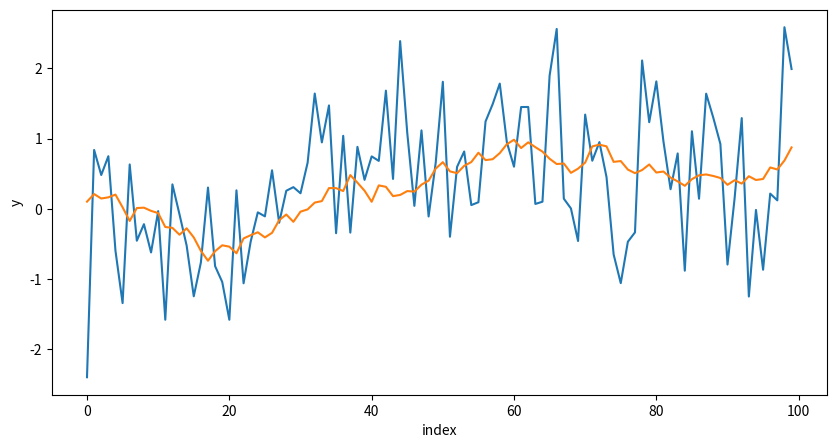

Python code for this plot:
import numpy as np
import matplotlib.pyplot as plt
from scipy.optimize import minimize
import math


n = 100
np.random.seed(572)
e = np.random.normal(0, 0.8, n)
u = np.random.normal(0, 0.1, n)
y = np.empty(n)
alpha = np.empty(n)
y[0] = e[0]
alpha[0] = u[0]
co = 0.1
for t in range(1, n):
    y[t] = co+alpha[t-1]+e[t]
    alpha[t] = alpha[t-1]+u[t]

time = np.linspace(0, n-1, n)
plt.figure(figsize=[10, 5])
plt.plot(time, y, time, alpha)
plt.xlabel('index')
plt.ylabel('y')
plt.show()

# standard Kalman filter approach
a, p, k, v = [np.ones(n) for _ in range(4)]
a[0], p[0], v[0] = y[0], 10000, 0


def fu(mypa):
    q, co = abs(mypa[0]), abs(mypa[1])
    z = w = 1
    likelihood = sigmae = 0
    for t in range(1, n):
        k[t] = (z*w*p[t-1])/(pow(z, 2)*p[t-1]+1)
        p[t] = pow(w, 2)*p[t-1]-w*z*k[t]*p[t-1]+q
        v[t] = y[t]-z*a[t-1]
        a[t] = co+w*a[t-1]+k[t]*v[t]
        sigmae += (pow(v[t], 2)/(pow(z, 2)*p[t-1]+1))
        likelihood += .5*math.log(2*math.pi)+.5+.5*math.log(pow(z, 2)*p[t-1]+1)
    return likelihood+.5*n*math.log(sigmae/n)


results = minimize(fu, [.6, .2])
z = w = 1
q, co = results.x[0], results.x[1]
sigmae = 0
for t in range(1, n):
    k[t] = (z*w*p[t-1])/(pow(z, 2)*p[t-1]+1)
    p[t] = pow(w, 2)*p[t-1]-w*z*k[t]*p[t-1]+q
    v[t] = y[t]-z*a[t-1]
    a[t] = co+w*a[t-1]+k[t]*v[t]
    sigmae = sigmae+pow(v[t], 2)/(pow(z, 2)*p[t-1]+1)
#This is the variance of e
print('sigmae = ', np.round(sigmae/(n-1), 4))
#This is the variance of u
print('sigmau = ', np.round(q*(sigmae/(n-1)), 4))


def generateTheta(n, sigmae, sigmau, co):
    e = np.random.normal(0, sigmae, n)
    u = np.random.normal(0, sigmau, n)
    y = np.empty(n)
    alpha = np.empty(n)
    y[0] = e[0]
    alpha[0] = u[0]
    for t in range(1, n):
        alpha[t] = co+alpha[t - 1] + u[t]
        y[t] = alpha[t-1]+e[t]
    return y


def EstimateTheta(y):
    n = len(y)
    a, p, k, v = [np.ones(n) for _ in range(4)]
    a[0], p[0] = 0, 0
    results = minimize(fu, [.5, .2])
    v[0] = 0
    z = w = 1
    q, co = results.x[0], results.x[1]
    sigmae = 0
    for t in range(1, n):
        k[t] = (z*w*p[t-1])/(pow(z, 2) * p[t-1]+1)
        p[t] = pow(w, 2)*p[t-1]-w*z*k[t]*p[t-1]+q
        v[t] = y[t]-z*a[t-1]
        a[t] = co+w*a[t-1]+k[t]*v[t]
        sigmae += pow(v[t], 2)/(pow(z, 2)*p[t-1]+1)
    sigmae = sigmae / len(y)
    sigmau = q * sigmae
    return [sigmae, sigmau, co]

np.random.seed(11)
print(EstimateTheta(generateTheta(100, .6, .2, 1)))
